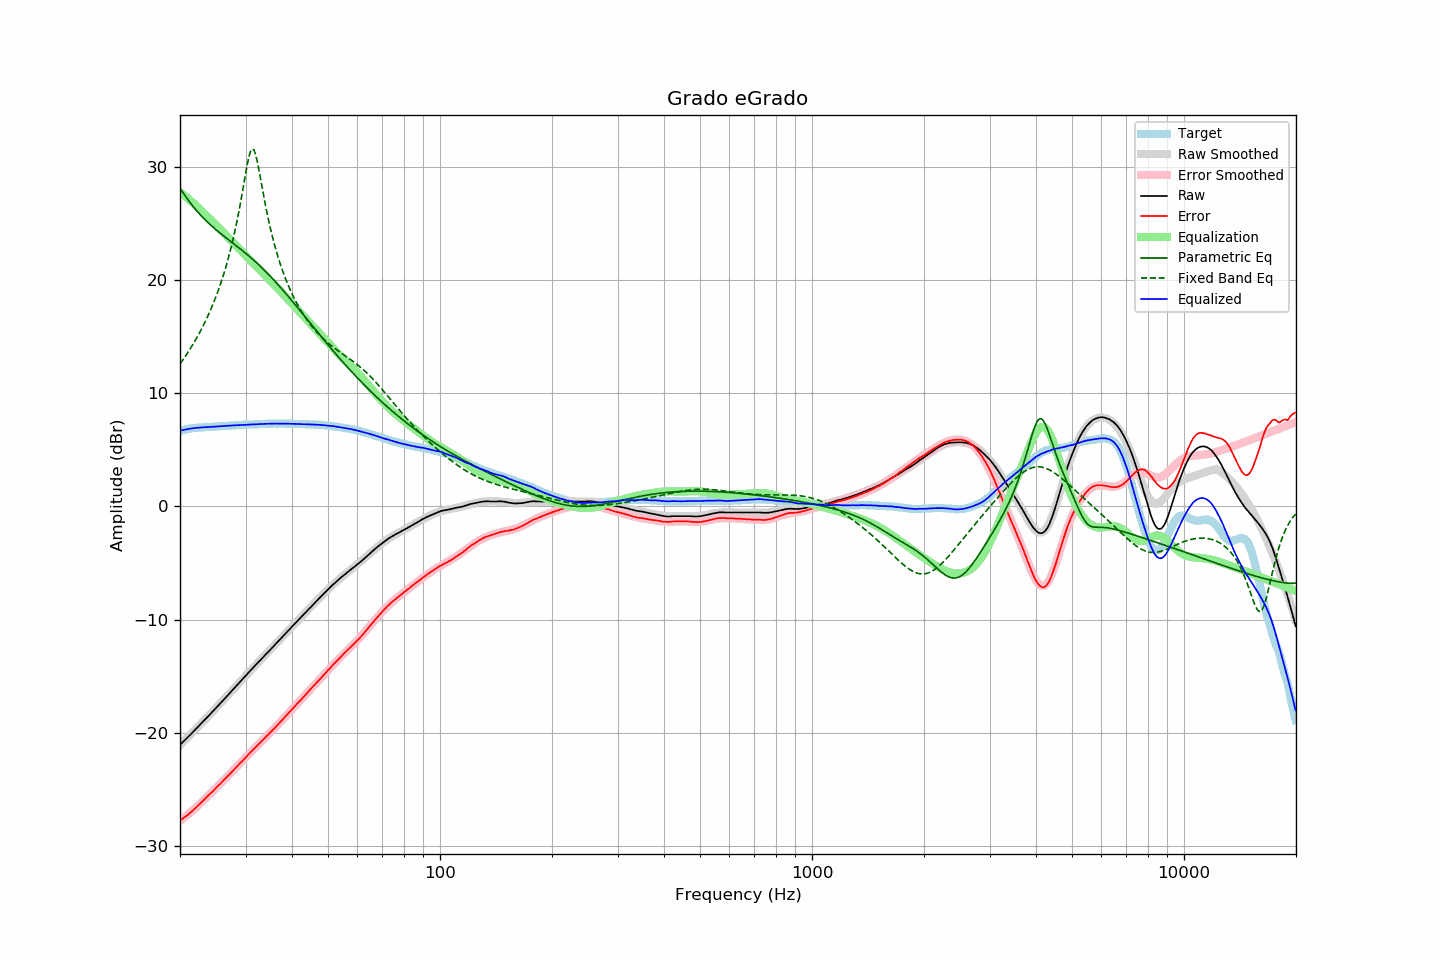

Values plotted in this chart, from the file beside it:
frequency, raw, error, smoothed, error_smoothed, equalization, parametric_eq, fixed_band_eq, equalized_raw, equalized_smoothed, target
20.00, -21.05, -27.73, -21.06, -27.75, 27.75, 28.14, 12.58, 6.70, 6.70, 6.67
20.20, -20.91, -27.63, -20.92, -27.64, 27.64, 27.91, 12.78, 6.73, 6.73, 6.71
20.40, -20.77, -27.53, -20.78, -27.53, 27.53, 27.69, 12.98, 6.76, 6.76, 6.75
20.61, -20.64, -27.42, -20.63, -27.42, 27.42, 27.48, 13.19, 6.78, 6.79, 6.78
20.81, -20.49, -27.32, -20.49, -27.30, 27.30, 27.28, 13.40, 6.81, 6.81, 6.82
21.02, -20.35, -27.22, -20.35, -27.19, 27.19, 27.08, 13.62, 6.83, 6.84, 6.86
21.23, -20.20, -27.09, -20.21, -27.07, 27.07, 26.88, 13.84, 6.86, 6.86, 6.88
21.44, -20.06, -26.96, -20.06, -26.95, 26.95, 26.70, 14.07, 6.88, 6.88, 6.90
21.66, -19.93, -26.85, -19.92, -26.82, 26.82, 26.52, 14.30, 6.90, 6.90, 6.92
21.87, -19.77, -26.70, -19.77, -26.70, 26.70, 26.34, 14.54, 6.93, 6.92, 6.93
22.09, -19.63, -26.58, -19.63, -26.57, 26.57, 26.17, 14.79, 6.94, 6.94, 6.95
22.31, -19.48, -26.44, -19.48, -26.44, 26.44, 26.01, 15.04, 6.96, 6.96, 6.96
22.54, -19.34, -26.30, -19.34, -26.31, 26.31, 25.85, 15.30, 6.97, 6.97, 6.97
22.76, -19.18, -26.16, -19.19, -26.17, 26.17, 25.70, 15.57, 6.99, 6.98, 6.98
22.99, -19.04, -26.02, -19.04, -26.03, 26.03, 25.55, 15.84, 6.98, 6.99, 6.98
23.22, -18.90, -25.88, -18.89, -25.89, 25.89, 25.40, 16.13, 6.99, 6.99, 6.99
23.45, -18.74, -25.74, -18.75, -25.75, 25.75, 25.26, 16.42, 7.01, 7.00, 6.99
23.69, -18.60, -25.60, -18.60, -25.61, 25.61, 25.13, 16.72, 7.01, 7.01, 7.00
23.92, -18.45, -25.47, -18.45, -25.47, 25.47, 24.99, 17.03, 7.02, 7.02, 7.01
24.16, -18.30, -25.34, -18.30, -25.33, 25.33, 24.86, 17.36, 7.03, 7.03, 7.03
24.40, -18.15, -25.20, -18.15, -25.19, 25.19, 24.73, 17.69, 7.04, 7.04, 7.05
24.65, -18.01, -25.06, -18.00, -25.05, 25.05, 24.61, 18.04, 7.04, 7.05, 7.05
24.89, -17.84, -24.90, -17.85, -24.91, 24.91, 24.49, 18.40, 7.07, 7.06, 7.06
25.14, -17.69, -24.76, -17.70, -24.77, 24.77, 24.37, 18.77, 7.07, 7.07, 7.07
25.39, -17.54, -24.62, -17.55, -24.63, 24.63, 24.25, 19.16, 7.08, 7.08, 7.08
25.65, -17.40, -24.49, -17.39, -24.48, 24.48, 24.13, 19.56, 7.09, 7.09, 7.10
25.91, -17.25, -24.34, -17.24, -24.34, 24.34, 24.02, 19.99, 7.09, 7.10, 7.10
26.16, -17.08, -24.19, -17.09, -24.20, 24.20, 23.91, 20.43, 7.12, 7.11, 7.10
26.43, -16.94, -24.05, -16.93, -24.05, 24.05, 23.79, 20.89, 7.11, 7.12, 7.11
26.69, -16.78, -23.91, -16.78, -23.91, 23.91, 23.68, 21.38, 7.12, 7.13, 7.12
26.96, -16.63, -23.77, -16.63, -23.76, 23.76, 23.57, 21.89, 7.13, 7.13, 7.14
27.23, -16.48, -23.63, -16.47, -23.61, 23.61, 23.46, 22.42, 7.14, 7.14, 7.15
27.50, -16.32, -23.47, -16.32, -23.47, 23.47, 23.35, 22.99, 7.15, 7.15, 7.16
27.77, -16.16, -23.32, -16.16, -23.32, 23.32, 23.24, 23.58, 7.16, 7.16, 7.16
28.05, -16.00, -23.18, -16.01, -23.18, 23.18, 23.13, 24.21, 7.17, 7.17, 7.17
28.33, -15.85, -23.03, -15.85, -23.03, 23.03, 23.02, 24.88, 7.17, 7.18, 7.17
28.62, -15.70, -22.88, -15.70, -22.88, 22.88, 22.91, 25.58, 7.18, 7.18, 7.18
28.90, -15.53, -22.72, -15.54, -22.73, 22.73, 22.80, 26.32, 7.20, 7.19, 7.19
29.19, -15.38, -22.57, -15.39, -22.58, 22.58, 22.68, 27.10, 7.20, 7.20, 7.19
29.48, -15.23, -22.45, -15.23, -22.43, 22.43, 22.57, 27.91, 7.20, 7.21, 7.22
29.78, -15.08, -22.29, -15.07, -22.29, 22.29, 22.46, 28.73, 7.21, 7.21, 7.21
30.08, -14.93, -22.15, -14.92, -22.14, 22.14, 22.34, 29.54, 7.21, 7.22, 7.22
30.38, -14.77, -21.99, -14.77, -21.99, 21.99, 22.22, 30.30, 7.22, 7.22, 7.22
30.68, -14.60, -21.84, -14.61, -21.84, 21.84, 22.10, 30.95, 7.24, 7.23, 7.24
30.99, -14.46, -21.69, -14.46, -21.70, 21.70, 21.98, 31.40, 7.24, 7.24, 7.24
31.30, -14.31, -21.55, -14.31, -21.55, 21.55, 21.85, 31.59, 7.25, 7.24, 7.24
31.61, -14.16, -21.41, -14.16, -21.41, 21.41, 21.73, 31.48, 7.25, 7.25, 7.25
31.93, -14.01, -21.26, -14.01, -21.27, 21.27, 21.60, 31.10, 7.26, 7.26, 7.26
32.24, -13.85, -21.11, -13.86, -21.12, 21.12, 21.47, 30.51, 7.27, 7.27, 7.26
32.57, -13.71, -20.98, -13.71, -20.98, 20.98, 21.34, 29.80, 7.27, 7.27, 7.27
32.89, -13.56, -20.84, -13.56, -20.84, 20.84, 21.21, 29.03, 7.27, 7.28, 7.28
33.22, -13.41, -20.70, -13.41, -20.70, 20.70, 21.07, 28.24, 7.28, 7.29, 7.29
33.55, -13.26, -20.56, -13.26, -20.55, 20.55, 20.93, 27.46, 7.29, 7.29, 7.29
33.89, -13.11, -20.41, -13.12, -20.41, 20.41, 20.79, 26.72, 7.30, 7.30, 7.30
34.23, -12.97, -20.27, -12.97, -20.27, 20.27, 20.65, 26.00, 7.31, 7.30, 7.31
34.57, -12.82, -20.14, -12.82, -20.13, 20.13, 20.50, 25.33, 7.30, 7.31, 7.31
34.92, -12.68, -19.99, -12.67, -19.98, 19.98, 20.35, 24.69, 7.31, 7.31, 7.31
35.27, -12.53, -19.84, -12.52, -19.84, 19.84, 20.20, 24.10, 7.31, 7.32, 7.32
35.62, -12.38, -19.70, -12.37, -19.69, 19.69, 20.05, 23.53, 7.32, 7.32, 7.32
35.97, -12.22, -19.54, -12.22, -19.55, 19.55, 19.90, 23.00, 7.32, 7.32, 7.32
... 635 more rows
